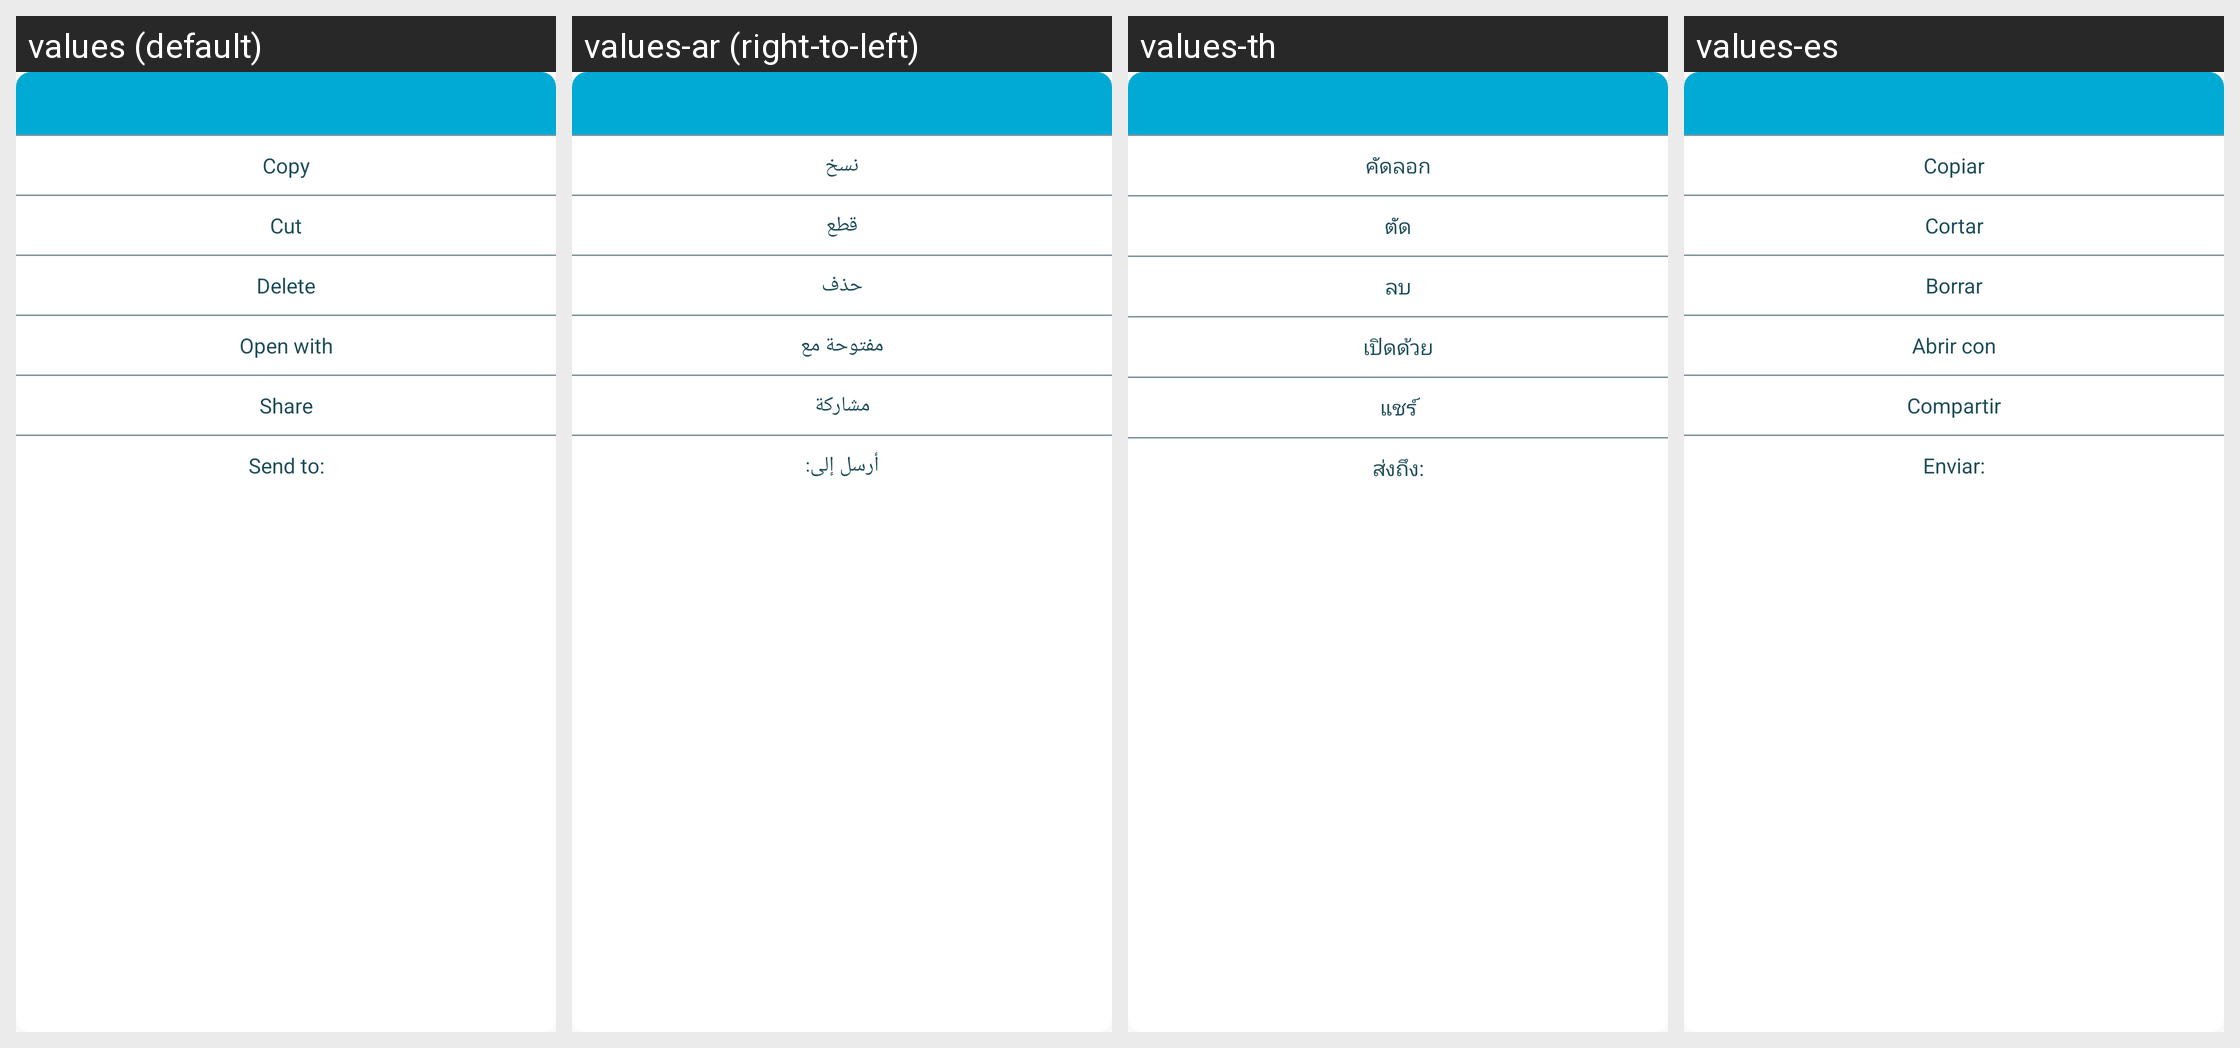

Locale-by-locale string values for the Android screen shown in this grid:
Android screen res/layout/dialog_file_options.xml rendered under 4 locales, left to right: values (default), values-ar (right-to-left), values-th, values-es. Device: Nexus 5 (rendered at 1080×1920; each locale shown at half size, 540×960, under a caption strip naming it); theme AppThemeBar.
Other locales in the repository, not shown: values-af, values-am, values-as, values-az, values-be, values-bg, values-bn, values-bs, values-ca, values-ca-rES, values-cs, values-cs-rCZ, values-da, values-de, values-de-rDE, values-el, values-el-rGR, values-en, values-en-rCA, values-en-rGB, values-en-rIN, values-en-rXC, values-es-rUS, values-et, values-et-rEE, values-eu, values-fa, values-fi, values-fil, values-fr, values-fr-rCA, values-fr-rFR, values-gl, values-gu, values-hi, values-hi-rIN, values-hr, values-hu, values-hy, values-in, values-in-rID, values-is, values-it, values-it-rIT, values-iw, values-ja, values-ja-rJP, values-ka, values-kk, values-km, values-kn, values-ko, values-ko-rKR, values-ky, values-lo, values-lt, values-lt-rLT, values-lv, values-lv-rLV, values-mk, values-ml, values-mn, values-mr, values-ms, values-ms-rMY, values-mt, values-my, values-nb, values-ne, values-nl, values-nn-rNO, values-or, values-pa, values-pl, values-pl-rPL, values-pt, values-pt-rBR, values-pt-rPT, values-ro, values-ro-rRO, values-ru, values-ru-rRU, values-si, values-sk, values-sk-rSK, values-sl, values-sl-rSI, values-sq, values-sr, values-sv, values-sw, values-ta, values-te, values-tl, values-tr, values-tr-rTR, values-uk, values-ur, values-uz, values-vi, values-zh, values-zh-rCN, values-zh-rHK, values-zh-rTW, values-zu.
Strings drawn on this screen, with the default value and each locale's value (text and hints the layout hard-codes, and strings that could not be matched under every locale, appear in the picture but are not listed):

core_action_copy
  values: Copy
  values-ar: نسخ
  values-th: คัดลอก
  values-es: Copiar

core_action_cut
  values: Cut
  values-ar: قطع
  values-th: ตัด
  values-es: Cortar

option_button_delete
  values: Delete
  values-ar: حذف
  values-th: ลบ
  values-es: Borrar

option_button_open_with
  values: Open with
  values-ar: مفتوحة مع
  values-th: เปิดด้วย
  values-es: Abrir con

option_button_share
  values: Share
  values-ar: مشاركة
  values-th: แชร์
  values-es: Compartir

nsd_option_send_to
  values: Send to:
  values-ar: أرسل إلى:
  values-th: ส่งถึง:
  values-es: Enviar:
